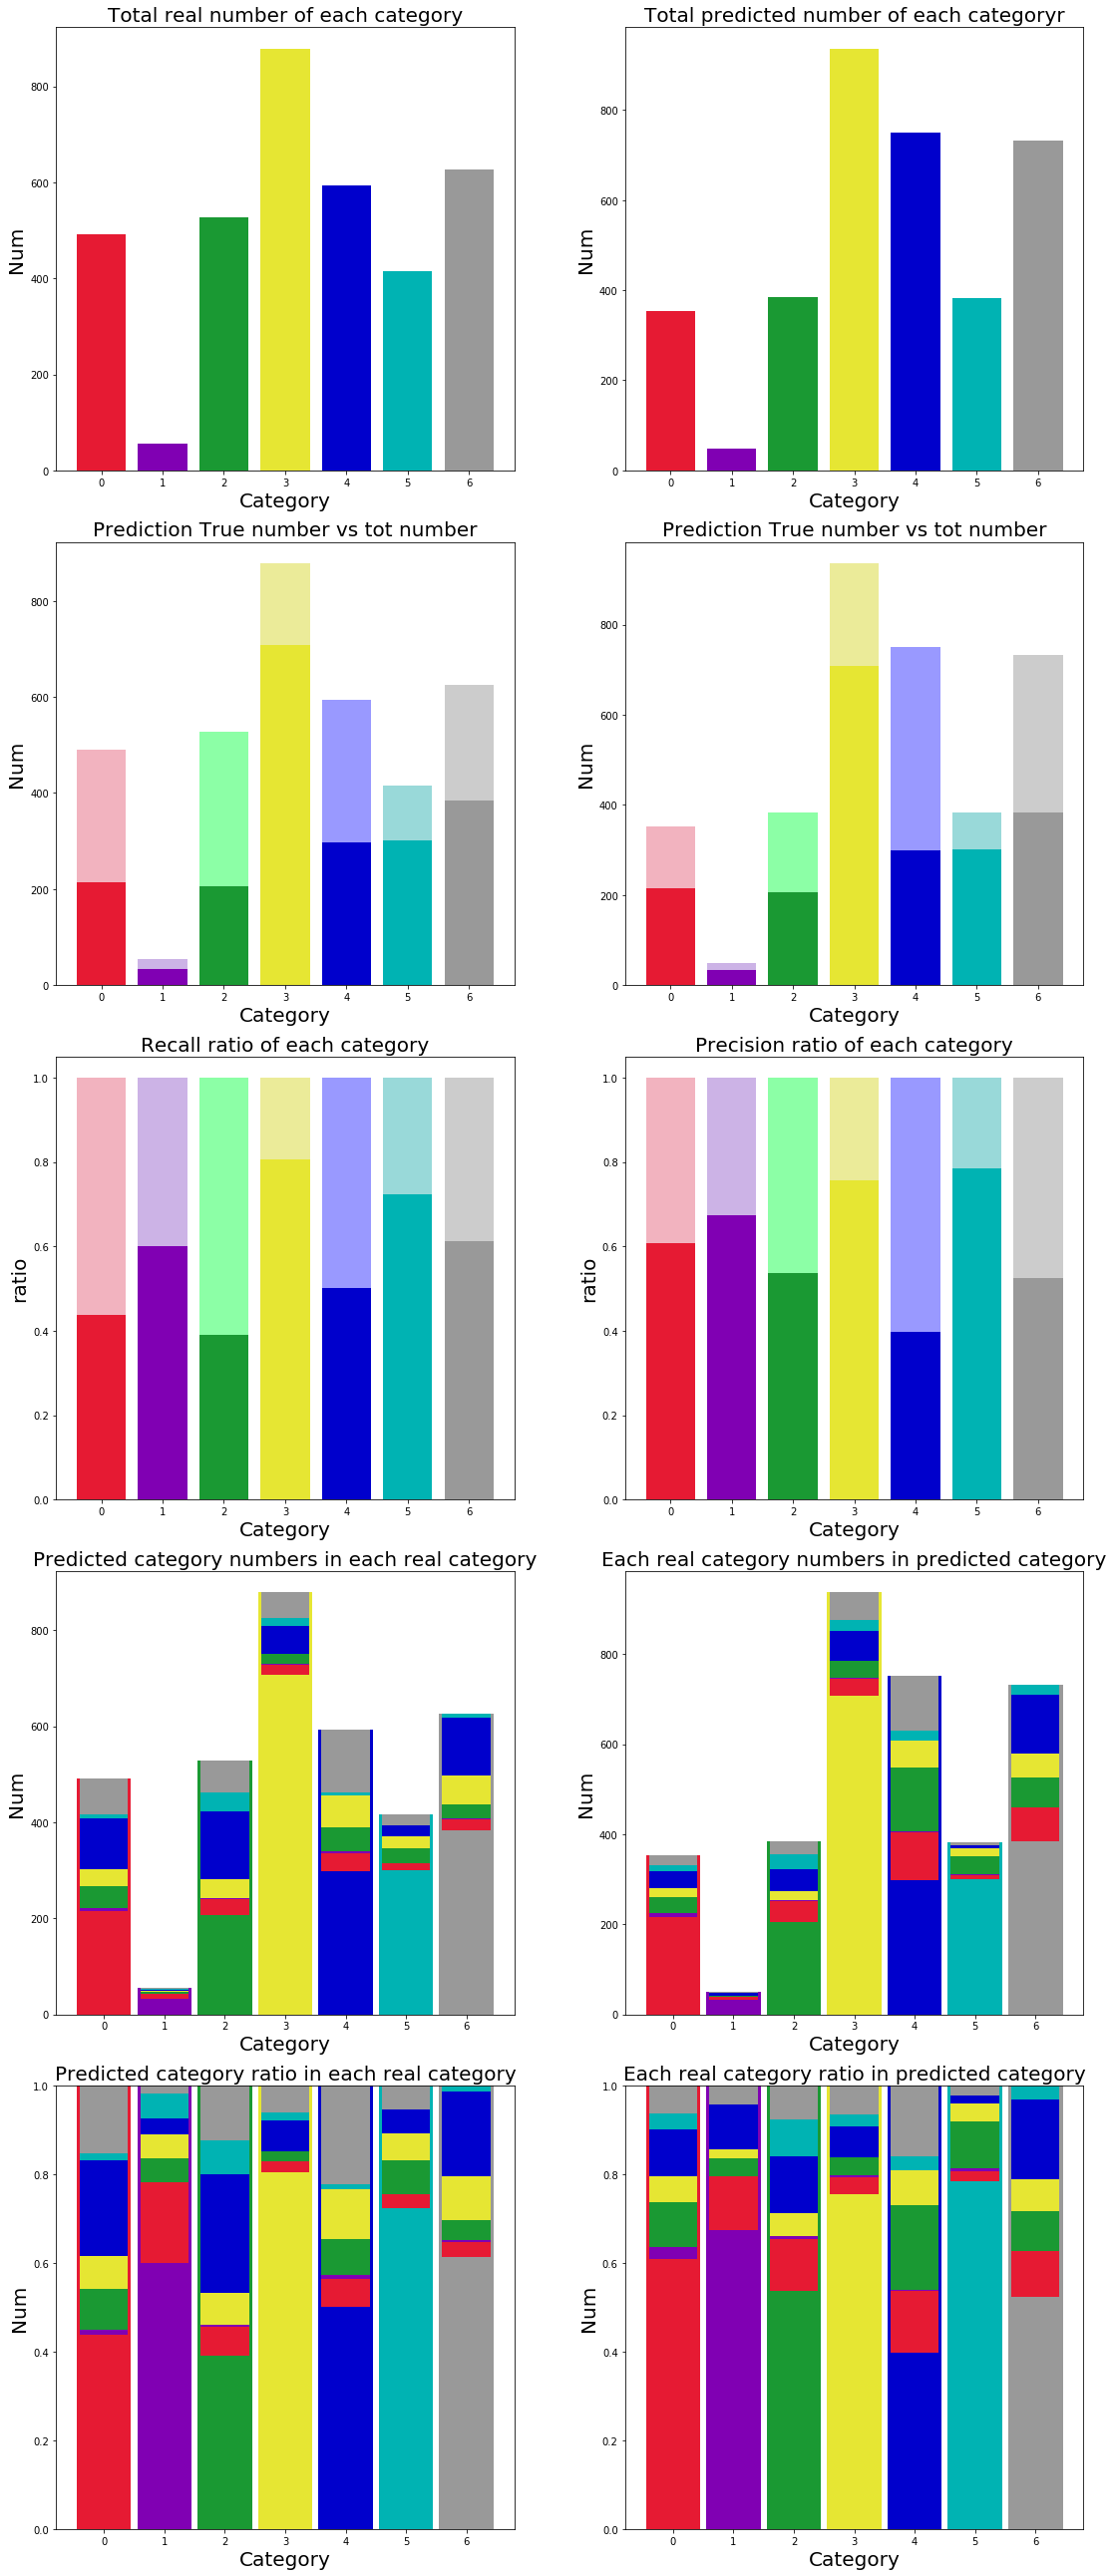

Source data for this figure (header and first rows):
pred_y, 0, 1, 2, 3, 4, 5, 6
0, 215.0, 10.0, 35.0, 21.0, 37.0, 13.0, 22.0
1, 6.0, 33.0, 2.0, 1.0, 5.0, 0.0, 2.0
2, 45.0, 3.0, 206.0, 20.0, 49.0, 32.0, 29.0
3, 36.0, 3.0, 38.0, 708.0, 66.0, 25.0, 61.0
4, 106.0, 2.0, 142.0, 60.0, 298.0, 23.0, 120.0
5, 8.0, 3.0, 40.0, 16.0, 7.0, 301.0, 8.0
6, 75.0, 1.0, 65.0, 53.0, 132.0, 22.0, 384.0
